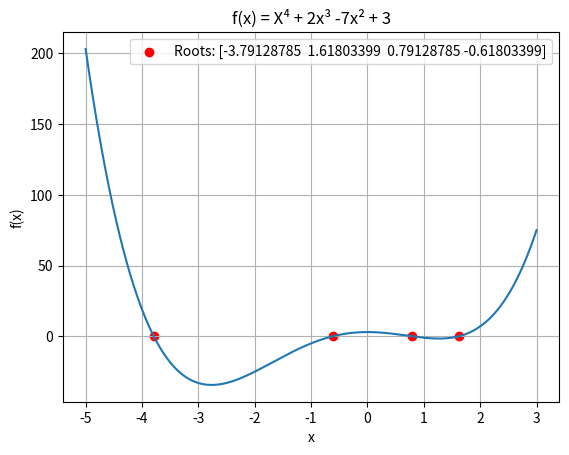

Here is the Python script that generated this plot:
"""
Author: Eliyahu cohen
Email: cohen11@mail.tau.ac.il
---------------------------------------------------------------------------------
Short Description:

This script is the HW_1 in the course intro to numerical analysis
The objective of the script is find roots of a given polynom with several methods
---------------------------------------------------------------------------------

Given polynom:  f(x) = X⁴ + 2x³ -7x² + 3
segment in X axis [-5,3]

"""
#Labraries in use
import numpy as np
import math
from matplotlib import pyplot as plt




# function to calculate the value of a polynom in a given x
def derivative_polynom_in_x(polynom,x_0,epsilon):
    """
    Returns the derivative of a given polynomial.

    Args:
        polynom (callable): The polynomial function to differentiate.

    Returns:
        callable: The derivative of the polynomial function.

    """
    a = x_0
    b = x_0 + epsilon
    u = polynom(a)
    v = polynom(b)
    return (v-u)/epsilon


#dvide a polynom by (x-x_0) where x_0 is a root of the polynom
def polynom_devision(polynom, x_0):
    """"
Returns the result of dividing a polynomial by (x-x_0).

    Args:
        polynom (callable): The polynomial function to divide.
        x_0 (float): The root to divide the polynomial by.

    Returns:
        tuple: The quotient and the remainder of the division.

    Raises:
        ValueError: If the root is not a root of the polynomial or if inputs are invalid.
    """

    polynom_coeff = polynom.coefficients
    n = len(polynom_coeff)
    quotient = np.zeros(n-1)
    remainder = polynom_coeff[0]
    for i in range(1,n):
        quotient[i-1] = remainder
        remainder = polynom_coeff[i] + remainder*x_0
    return np.poly1d(quotient), remainder






# bisection method for finding the first root of a polynom
def bisection_search_first_guess(x_start,x_end,polynom, x_segment,epsilon):
    """
    Finds a root of the polynomial within a specified segment using the bisection method.

    Args:
        x_start (float): The starting value of the interval.
        x_end (float): The ending value of the interval.
        polynom (callable): The polynomial function to find the root of.
        x_segment (float): The segment of the x-axis to consider.
        epsilon (float): The acceptable error margin for the root.

    Returns:
        float: The approximated root of the polynomial within the given interval.

    Raises:
        ValueError: If the interval does not contain a root or if inputs are invalid.


     """
    a = x_start
    b = x_end
    u = polynom(a)
    v = polynom(b)
    if u == 0:
        return a
    elif v == 0:
        return b
    if u*v >= 0: # if the segment does not contain a root
        for i in x_segment:#
            multiplicaion_value = polynom(i)*v
            if multiplicaion_value < 0:
                a = i
                break
        u = polynom(a)
    if  u*v > 0:# if the segment does not contain a root
        print("Bisection method is not applicabale here")
        return None
    while abs(b-a) > epsilon:
        c = 0.5 * (a + b)
        w = polynom(c)
        if w == 0:
            return c
        if u*w < 0:
            b = c
            v = w
        else:
            a = c
            u = w
    return c

#newton-raphson method for finding a root of a polynom
def newton_raphson_method(polynom, x_0=0, epsilon=10**(-4)):
    """
    Finds a root of the polynomial using the Newton-Raphson method.

    Args:
        polynom (callable): The polynomial function to find the root of.
        x_0 (float): The initial guess for the root.
        epsilon (float): The acceptable error margin for the root.

    Returns:
        float: The approximated root of the polynomial.

    Raises:
        ValueError: If the method does not converge or if inputs are invalid.

    """
    x = x_0
    x_1 = x - polynom(x) / derivative_polynom_in_x(polynom,x,epsilon)
    while abs(x_1 - x) > epsilon:
        x = x_1
        x_1 = x - polynom(x) / derivative_polynom_in_x(polynom,x,epsilon)
    return x_1



#synthetic division for polynoms
def synthetic_devision_method(polynom, x_0):
    """
        Finds a root of a polynomial using the synthetic division method.

        Parameters:
        polynom (list of float): Coefficients of the polynomial in descending order.
        x_0 (float): Initial guess for the root.

        Returns:
        float: The root if the method converges, None otherwise.
        """

    x = x_0
    devided_polynom = polynom_devision(polynom, x)
    r_0 = devided_polynom[1]
    r_1 = polynom_devision(devided_polynom[0], x)[1]
    if r_1 == 0:
            print("The method does not converge")
            return None
    x = x - r_0 / r_1

    while abs(x-x_0) > 10**(-4):
        x_0 = x
        devided_polynom = polynom_devision(polynom, x)
        r_0 = devided_polynom[1]
        r_1 = polynom_devision(devided_polynom[0], x)[1]

        if r_1 == 0:
            print("The method does not converge")
            break

        x = x - r_0 / r_1

    return x
#plot the polynom in the segment
def plot_polynom(polynom, x_segment):
    """
    Plots the polynomial function within the specified segment.

    Args:
        polynom (callable): The polynomial function to plot.
        x_segment (tuple): The segment of the x-axis to consider.

    """
    y = polynom(x_segment)
    plt.plot(x_segment, y)
    plt.xlabel('x')
    plt.ylabel('f(x)')
    plt.title('f(x) = X⁴ + 2x³ -7x² + 3')
    plt.grid()
    plt.show()

def main():
    # constant parameters
    precision_requierd = 10 ** (-4)  # ε
    a = -5  # begining of segment
    b = 3  # end of segment
    x_line = np.linspace(a, b, abs(b - a) * 10 ** 4)
    polynom_coefficients = [1, 2, -7, 0, 3]
    given_polynom = np.poly1d(polynom_coefficients)
    first_root_using_bisection  = bisection_search_first_guess(a, b, given_polynom, x_line, precision_requierd)#find the first root using bisection method
    print(f'The first root using bisection method is: {first_root_using_bisection}')
    roots = []#find all the roots using newton-raphson method
    for i in np.linspace(a, b, abs(b - a) *2):

        new_root = round(newton_raphson_method(given_polynom, i),4)
        roots.append(new_root)
    roots = sorted(list(set(roots)))
    print(f'The roots using Newton-Raphson method are: {roots}')
    #find all the roots using synthetic division method

    print(sorted(given_polynom.roots))

    #mark the roots on the plot


    for i in roots:
        plt.scatter(i, given_polynom(i), color='red')

    # add legend with the roots
    plt.legend([f'Roots: {given_polynom.roots}'])
    plot_polynom(given_polynom, x_line)






if __name__ == '__main__':
    main()

